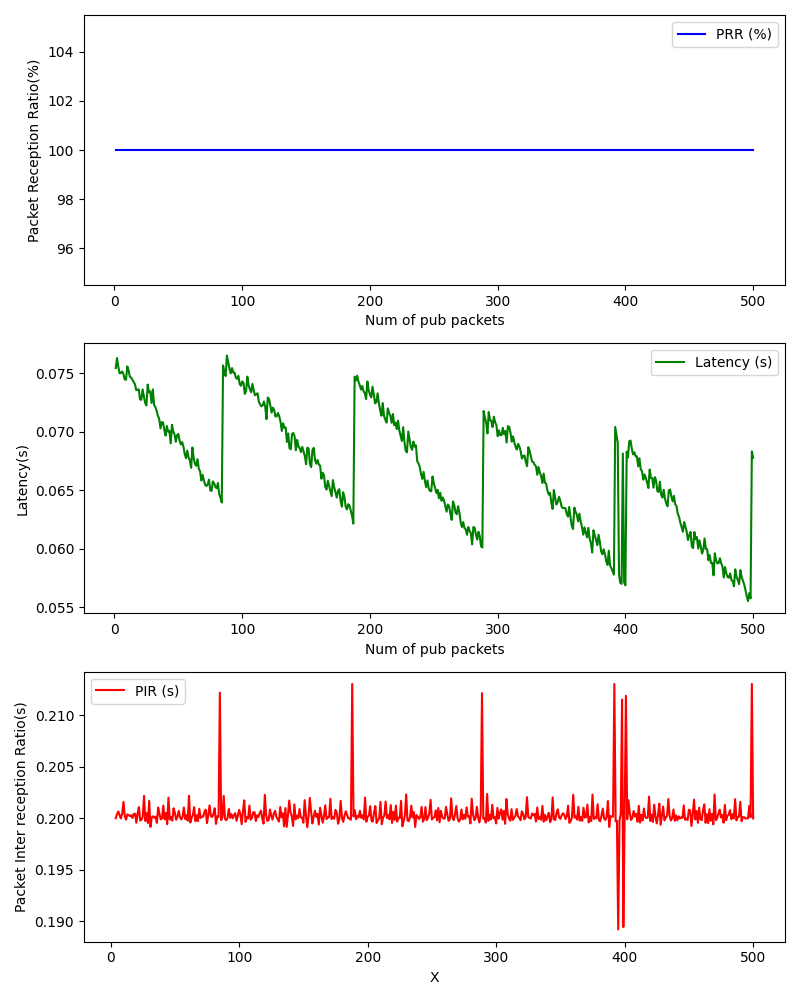

Values plotted in this chart, from the file beside it:
, Num of pub packets, PRR (%), Latency (s), PIR (s)
0, 1, 100.0, 0.07542, 
1, 2, 100.0, 0.07628, 
2, 3, 100.0, 0.07551, 
3, 4, 100.0, 0.07498, 0.2
4, 5, 100.0, 0.075, 0.2004
5, 6, 100.0, 0.07513, 0.2006
6, 7, 100.0, 0.07491, 0.2003
7, 8, 100.0, 0.07446, 0.2
8, 9, 100.0, 0.07442, 0.2004
9, 10, 100.0, 0.07557, 0.2016
10, 11, 100.0, 0.07525, 0.2002
11, 12, 100.0, 0.07468, 0.1998
12, 13, 100.0, 0.07462, 0.2004
13, 14, 100.0, 0.07443, 0.2003
14, 15, 100.0, 0.07423, 0.2002
15, 16, 100.0, 0.07405, 0.2003
16, 17, 100.0, 0.07355, 0.2
17, 18, 100.0, 0.07357, 0.2004
18, 19, 100.0, 0.07361, 0.2004
19, 20, 100.0, 0.07275, 0.1995
20, 21, 100.0, 0.07271, 0.2004
21, 22, 100.0, 0.0736, 0.2011
22, 23, 100.0, 0.07299, 0.1998
23, 24, 100.0, 0.07246, 0.1998
24, 25, 100.0, 0.07223, 0.2002
25, 26, 100.0, 0.07402, 0.2022
26, 27, 100.0, 0.07335, 0.1997
27, 28, 100.0, 0.07343, 0.2005
28, 29, 100.0, 0.07245, 0.1995
29, 30, 100.0, 0.07361, 0.2017
30, 31, 100.0, 0.07227, 0.1991
31, 32, 100.0, 0.0721, 0.2001
32, 33, 100.0, 0.07178, 0.2002
33, 34, 100.0, 0.07134, 0.2
34, 35, 100.0, 0.0711, 0.2001
35, 36, 100.0, 0.07027, 0.1995
36, 37, 100.0, 0.07082, 0.201
37, 38, 100.0, 0.07079, 0.2004
38, 39, 100.0, 0.07015, 0.1999
39, 40, 100.0, 0.06966, 0.2
40, 41, 100.0, 0.07048, 0.2012
41, 42, 100.0, 0.07, 0.1999
42, 43, 100.0, 0.07008, 0.2005
43, 44, 100.0, 0.069, 0.1994
44, 45, 100.0, 0.07058, 0.202
45, 46, 100.0, 0.07003, 0.1998
46, 47, 100.0, 0.06976, 0.2001
47, 48, 100.0, 0.06914, 0.1997
48, 49, 100.0, 0.0697, 0.201
49, 50, 100.0, 0.0698, 0.2005
50, 51, 100.0, 0.06921, 0.1998
51, 52, 100.0, 0.06891, 0.2001
52, 53, 100.0, 0.06911, 0.2007
53, 54, 100.0, 0.06871, 0.2001
54, 55, 100.0, 0.06808, 0.1999
55, 56, 100.0, 0.06774, 0.2001
56, 57, 100.0, 0.06838, 0.201
57, 58, 100.0, 0.0678, 0.1999
58, 59, 100.0, 0.06755, 0.2003
59, 60, 100.0, 0.06691, 0.1997
... 440 more rows
